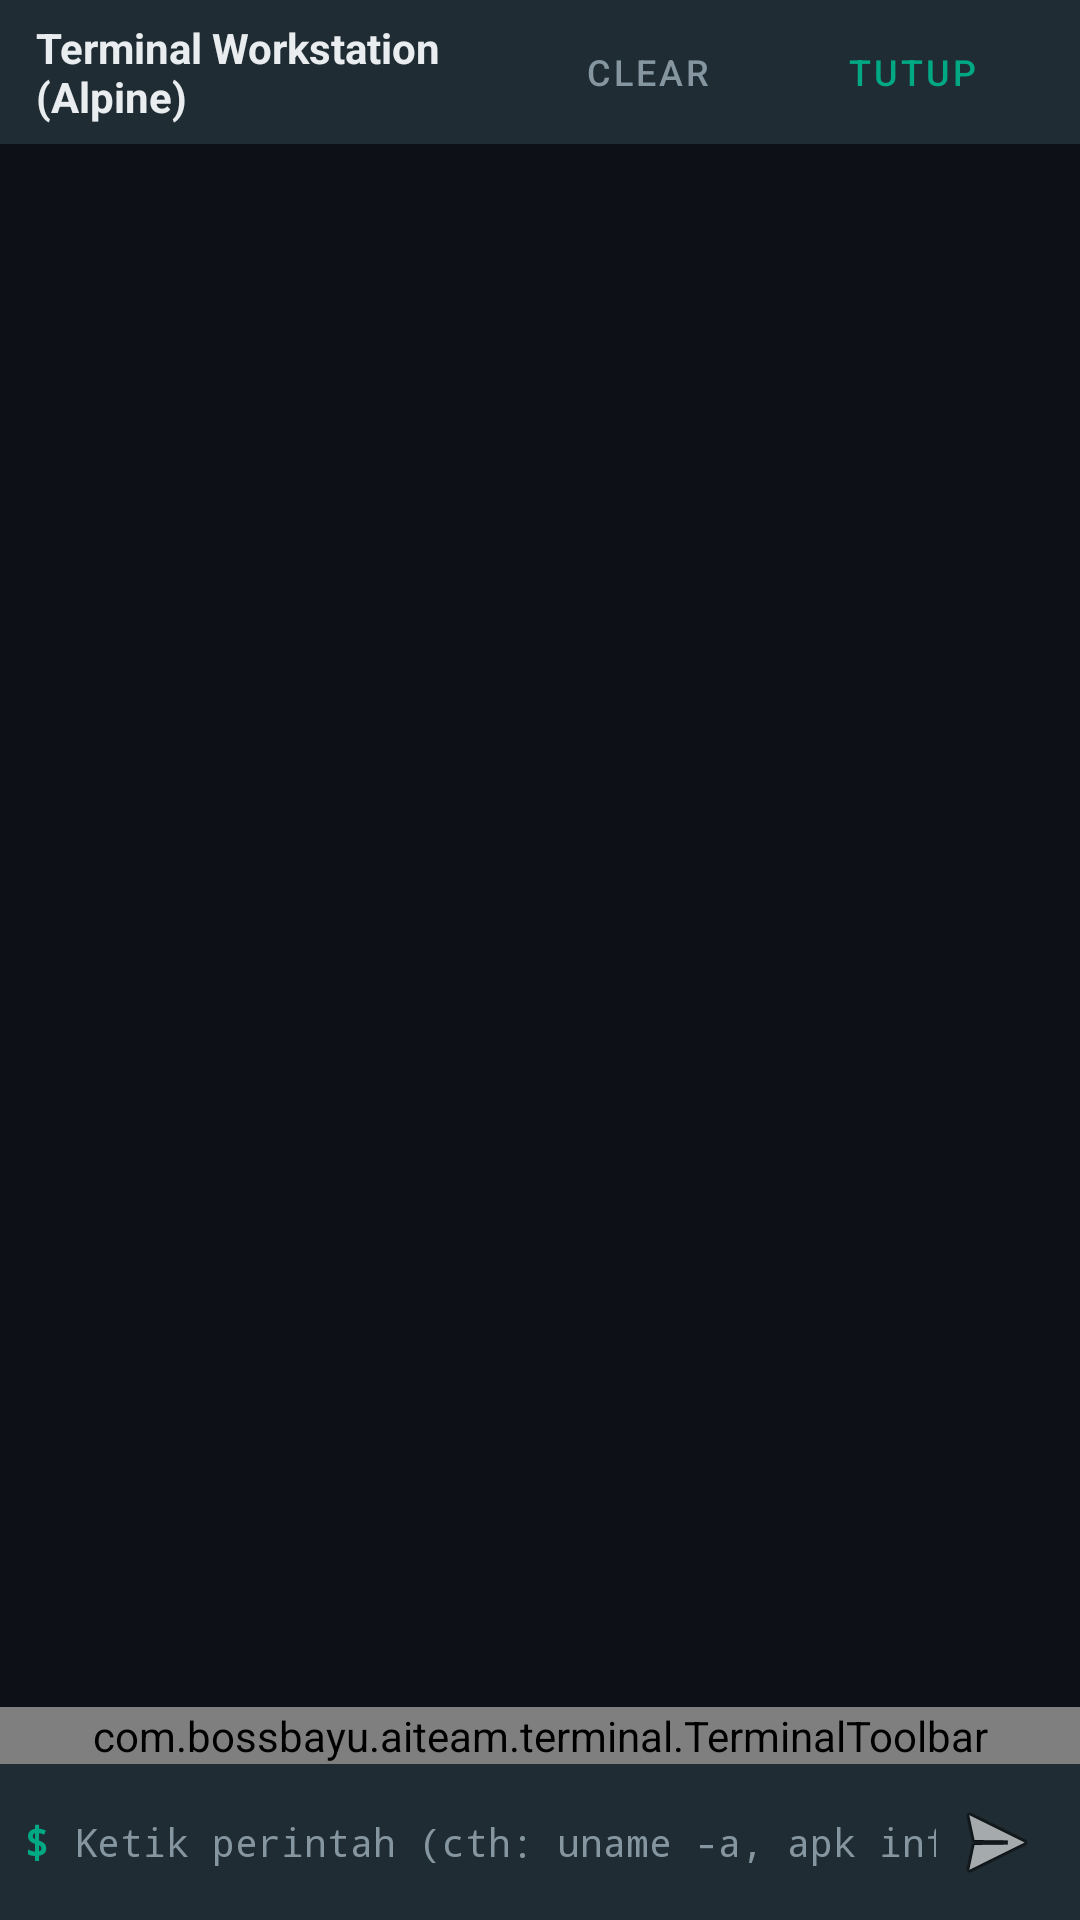

Here is an Android app screen rendered from its layout file. Give the layout XML and the strings, colors and styles it references.
<!-- AndroidManifest.xml: application theme Theme.WhatsAppAITeam -->
<!-- res/layout/dialog_terminal.xml -->
<?xml version="1.0" encoding="utf-8"?>
<LinearLayout 
    xmlns:android="http://schemas.android.com/apk/res/android"
    android:layout_width="match_parent"
    android:layout_height="match_parent"
    android:orientation="vertical"
    android:background="@color/terminal_black">

    
    <LinearLayout
        android:layout_width="match_parent"
        android:layout_height="48dp"
        android:orientation="horizontal"
        android:gravity="center_vertical"
        android:background="@color/wa_bg_panel"
        android:paddingHorizontal="12dp">

        <TextView
            android:id="@+id/tvTerminalTitle"
            android:layout_width="0dp"
            android:layout_height="wrap_content"
            android:layout_weight="1"
            android:text="Terminal Workstation (Alpine)"
            android:textColor="@color/wa_text_primary"
            android:textSize="14sp"
            android:textStyle="bold" />

        <Button
            android:id="@+id/btnTerminalClear"
            android:layout_width="wrap_content"
            android:layout_height="36dp"
            android:text="Clear"
            android:textSize="12sp"
            android:textColor="@color/wa_text_secondary"
            style="@style/Widget.MaterialComponents.Button.TextButton" />

        <Button
            android:id="@+id/btnTerminalClose"
            android:layout_width="wrap_content"
            android:layout_height="36dp"
            android:text="Tutup"
            android:textSize="12sp"
            android:textColor="@color/wa_teal"
            style="@style/Widget.MaterialComponents.Button.TextButton" />
    </LinearLayout>

    
    <ScrollView
        android:id="@+id/scrollTerminal"
        android:layout_width="match_parent"
        android:layout_height="0dp"
        android:layout_weight="1"
        android:fillViewport="true"
        android:padding="8dp">

        <TextView
            android:id="@+id/tvTerminalOutput"
            android:layout_width="match_parent"
            android:layout_height="wrap_content"
            android:fontFamily="monospace"
            android:textColor="@color/terminal_green"
            android:textSize="12sp"
            android:lineSpacingExtra="2dp"
            android:textIsSelectable="true" />
    </ScrollView>

    
    <com.bossbayu.aiteam.terminal.TerminalToolbar
        android:id="@+id/terminalToolbar"
        android:layout_width="match_parent"
        android:layout_height="wrap_content" />

    
    <LinearLayout
        android:layout_width="match_parent"
        android:layout_height="52dp"
        android:orientation="horizontal"
        android:gravity="center_vertical"
        android:background="@color/wa_bg_panel"
        android:paddingHorizontal="8dp">

        <TextView
            android:layout_width="wrap_content"
            android:layout_height="wrap_content"
            android:text="$ "
            android:textColor="@color/wa_teal"
            android:fontFamily="monospace"
            android:textStyle="bold" />

        <EditText
            android:inputType="text"
            android:importantForAutofill="no"
            android:id="@+id/etTerminalCommand"
            android:layout_width="0dp"
            android:layout_height="40dp"
            android:layout_weight="1"
            android:background="@android:color/transparent"
            android:hint="Ketik perintah (cth: uname -a, apk info)..."
            android:textColorHint="@color/wa_text_secondary"
            android:textColor="@color/wa_text_primary"
            android:fontFamily="monospace"
            android:textSize="13sp"
            android:singleLine="true"
            android:imeOptions="actionSend" />

        <ImageButton
            android:id="@+id/btnTerminalSend"
            android:layout_width="40dp"
            android:layout_height="40dp"
            android:background="?attr/selectableItemBackgroundBorderless"
            android:src="@android:drawable/ic_menu_send"
            android:contentDescription="Jalankan Perintah" />
    </LinearLayout>

</LinearLayout>
<!-- resources referenced by this layout -->
<resources>
  <color name="terminal_black">#0D1117</color>
  <color name="terminal_green">#34D399</color>
  <color name="wa_bg_panel">#202C33</color>
  <color name="wa_teal">#00A884</color>
  <color name="wa_text_primary">#E9EDEF</color>
  <color name="wa_text_secondary">#8696A0</color>
  <style name="Theme.WhatsAppAITeam" parent="Theme.MaterialComponents.DayNight.NoActionBar">
          <item name="colorPrimary">@color/wa_teal</item>
          <item name="colorPrimaryVariant">@color/wa_teal_dark</item>
          <item name="colorOnPrimary">#FFFFFF</item>
          <item name="android:windowBackground">@color/wa_bg_deep</item>
          <item name="android:statusBarColor">@color/wa_bg_panel</item>
          <item name="android:navigationBarColor">@color/wa_bg_deep</item>
      </style>
  <color name="wa_teal_dark">#005C4B</color>
  <color name="wa_bg_deep">#111B21</color>
</resources>
